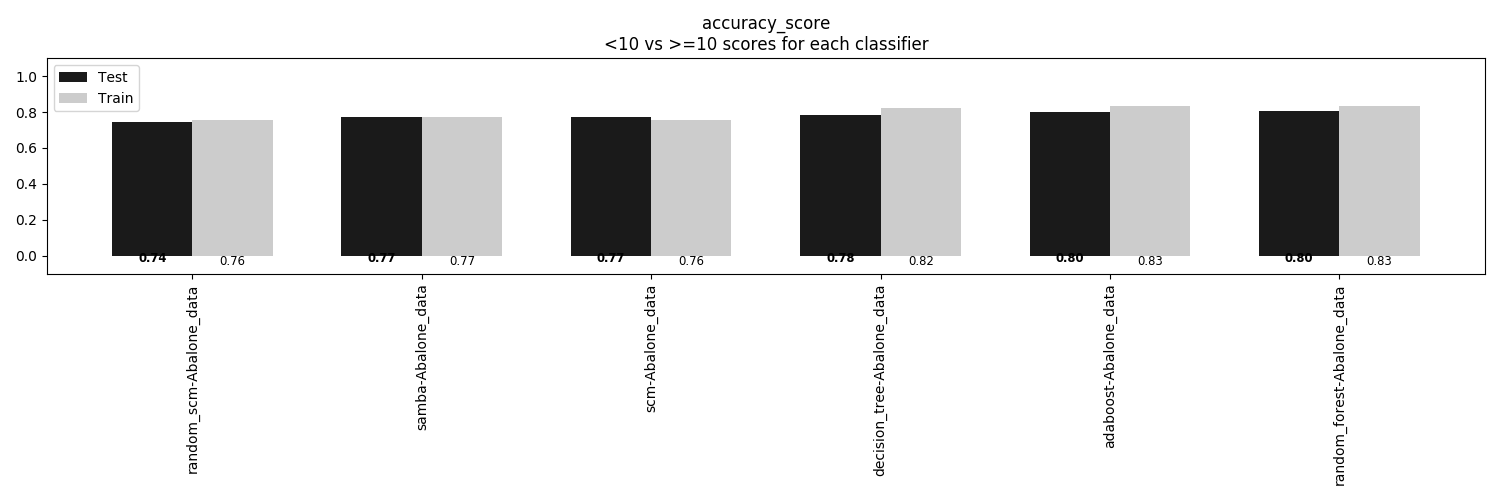

Values plotted in this chart, from the file beside it:
, random_scm-Abalone_data, samba-Abalone_data, scm-Abalone_data, decision_tree-Abalone_data, adaboost-Abalone_data, random_forest-Abalone_data
Train, 0.7564, 0.7717, 0.757, 0.8247, 0.8346, 0.8349
Test, 0.7445, 0.7742, 0.7742, 0.7809, 0.799, 0.8038
